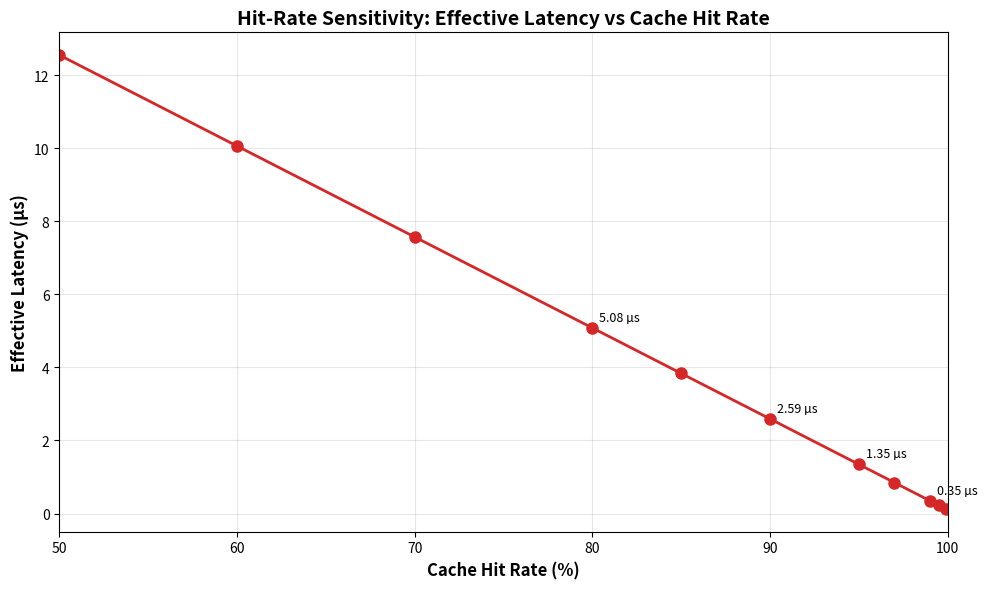

Here is the Python script that generated this plot:
# -*- coding: utf-8 -*-
r"""
============================================================================
  plot_results.py — HyperRAM Visual Graph Generator
============================================================================
  Creates publication-quality graphs for paper submission:
    - Scalability curve (throughput vs threads)
    - AI model performance comparison
    - Cache hit rate sensitivity
    - Tail latency distribution
    - Statistical percentile analysis
  
  Output: PNG files (300 DPI) ready for paper inclusion
  
  Usage:
    python plot_results.py --all
    python plot_results.py --scalability
    python plot_results.py --ai-benchmark
    python plot_results.py --tail-latency
============================================================================
"""
import sys, os, csv, statistics
from datetime import datetime
from pathlib import Path

try:
    import matplotlib.pyplot as plt
    import matplotlib
    matplotlib.use('Agg')  # Non-interactive backend
    HAS_MATPLOTLIB = True
except ImportError:
    HAS_MATPLOTLIB = False
    print("Warning: matplotlib not installed. Install with: pip install matplotlib")

PAGE_SIZE = 4096
SEP = "=" * 72

class GraphGenerator:
    """Generates publication-quality graphs from benchmark results."""
    
    def __init__(self, results_dir='results', output_dir='results/graphs'):
        self.results_dir = Path(results_dir)
        self.output_dir = Path(output_dir)
        self.output_dir.mkdir(parents=True, exist_ok=True)
        
        self.scalability_data = []
        self.ai_data = []
        self.multithread_data = []
        
    def load_data(self):
        """Load all CSV results."""
        print("Loading benchmark data...")
        
        # Load scalability data
        mt_files = list(self.results_dir.glob('multithread_benchmark_*.csv'))
        if mt_files:
            with open(mt_files[-1], 'r', encoding='utf-8') as f:
                reader = csv.DictReader(f)
                self.multithread_data = list(reader)
            print(f"  Loaded multithread: {len(self.multithread_data)} points")
        
        # Load AI benchmark data
        ai_files = list(self.results_dir.glob('ollama_benchmark_*.csv'))
        for ai_file in ai_files:
            with open(ai_file, 'r', encoding='utf-8') as f:
                reader = csv.DictReader(f)
                self.ai_data.extend(list(reader))
        print(f"  Loaded AI benchmarks: {len(self.ai_data)} results")
    
    def generate_scalability_graph(self):
        """Generate throughput vs threads scalability curve."""
        if not HAS_MATPLOTLIB or not self.multithread_data:
            print("  Skipping scalability graph (no data or matplotlib)")
            return None
        
        print("  Generating scalability graph...")
        
        # Extract data
        threads = []
        throughput = []
        hit_rates = []
        
        for row in sorted(self.multithread_data, key=lambda x: int(x.get('threads', 0))):
            threads.append(int(row.get('threads', 0)))
            throughput.append(float(row.get('throughput_ops_sec', 0)))
            hit_rates.append(float(row.get('hit_rate_pct', 0)))
        
        # Create figure with dual y-axis
        fig, ax1 = plt.subplots(figsize=(10, 6))
        
        # Throughput (left y-axis)
        color1 = 'tab:blue'
        ax1.set_xlabel('Threads', fontsize=12, fontweight='bold')
        ax1.set_ylabel('Throughput (ops/sec)', color=color1, fontsize=12, fontweight='bold')
        ax1.plot(threads, throughput, color=color1, marker='o', linewidth=2, markersize=8, label='Throughput')
        ax1.tick_params(axis='y', labelcolor=color1)
        ax1.grid(True, alpha=0.3)
        
        # Hit rate (right y-axis)
        ax2 = ax1.twinx()
        color2 = 'tab:orange'
        ax2.set_ylabel('Cache Hit Rate (%)', color=color2, fontsize=12, fontweight='bold')
        ax2.plot(threads, hit_rates, color=color2, marker='s', linewidth=2, markersize=8, label='Hit Rate')
        ax2.tick_params(axis='y', labelcolor=color2)
        
        # Title and layout
        plt.title('HyperRAM Scalability: Throughput vs Thread Count', fontsize=14, fontweight='bold')
        fig.tight_layout()
        
        # Save
        output_path = self.output_dir / 'scalability_curve.png'
        plt.savefig(output_path, dpi=300, bbox_inches='tight')
        plt.close()
        
        print(f"    Saved: {output_path}")
        return output_path
    
    def generate_ai_performance_graph(self):
        """Generate AI model performance comparison bar chart."""
        if not HAS_MATPLOTLIB or not self.ai_data:
            print("  Skipping AI performance graph (no data or matplotlib)")
            return None
        
        print("  Generating AI performance graph...")
        
        # Aggregate by model
        model_performance = {}
        for row in self.ai_data:
            model = row.get('display_name', row.get('model', 'Unknown'))
            tps = float(row.get('tokens_per_sec', 0))
            hit_rate = float(row.get('hit_rate_pct', 0))
            
            if model not in model_performance:
                model_performance[model] = {'tps': [], 'hit_rate': []}
            model_performance[model]['tps'].append(tps)
            model_performance[model]['hit_rate'].append(hit_rate)
        
        # Calculate averages
        models = sorted(model_performance.keys(), key=lambda m: statistics.mean(model_performance[m]['tps']), reverse=True)
        avg_tps = [statistics.mean(model_performance[m]['tps']) for m in models]
        avg_hit_rate = [statistics.mean(model_performance[m]['hit_rate']) for m in models]
        
        # Create figure
        fig, ax1 = plt.subplots(figsize=(12, 6))
        
        # Tokens/sec (left y-axis)
        color1 = 'tab:blue'
        ax1.set_xlabel('Model', fontsize=12, fontweight='bold')
        ax1.set_ylabel('Tokens/sec', color=color1, fontsize=12, fontweight='bold')
        bars1 = ax1.bar(range(len(models)), avg_tps, color=color1, alpha=0.7, label='Tokens/sec')
        ax1.tick_params(axis='y', labelcolor=color1)
        ax1.set_xticks(range(len(models)))
        ax1.set_xticklabels(models, rotation=45, ha='right', fontsize=10)
        ax1.grid(True, alpha=0.3, axis='y')
        
        # Add value labels on bars
        for i, v in enumerate(avg_tps):
            ax1.text(i, v, f'{v:.1f}', ha='center', va='bottom', fontsize=9)
        
        # Hit rate (right y-axis)
        ax2 = ax1.twinx()
        color2 = 'tab:orange'
        ax2.set_ylabel('Cache Hit Rate (%)', color=color2, fontsize=12, fontweight='bold')
        bars2 = ax2.bar(range(len(models)), avg_hit_rate, color=color2, alpha=0.5, label='Hit Rate')
        ax2.tick_params(axis='y', labelcolor=color2)
        ax2.set_ylim(0, 100)
        
        # Add value labels
        for i, v in enumerate(avg_hit_rate):
            ax2.text(i, v, f'{v:.1f}%', ha='center', va='bottom', fontsize=9, color=color2)
        
        # Legend
        lines1, labels1 = ax1.get_legend_handles_labels()
        lines2, labels2 = ax2.get_legend_handles_labels()
        ax1.legend(lines1 + lines2, labels1 + labels2, loc='upper right')
        
        plt.title('AI Model Performance Comparison (Ollama)', fontsize=14, fontweight='bold')
        fig.tight_layout()
        
        # Save
        output_path = self.output_dir / 'ai_performance_comparison.png'
        plt.savefig(output_path, dpi=300, bbox_inches='tight')
        plt.close()
        
        print(f"    Saved: {output_path}")
        return output_path
    
    def generate_hit_rate_sensitivity_graph(self):
        """Generate effective latency vs hit rate sensitivity curve."""
        if not HAS_MATPLOTLIB:
            print("  Skipping hit rate graph (matplotlib not available)")
            return None
        
        print("  Generating hit rate sensitivity graph...")
        
        # Theoretical curve based on standard tiered memory model
        hit_rates = [50, 60, 70, 80, 85, 90, 95, 97, 99, 99.5, 99.9]
        ram_latency = 0.1  # µs (hypothetical)
        ssd_latency = 25.0  # µs (hypothetical)
        
        effective_latencies = []
        for hr in hit_rates:
            hr_decimal = hr / 100
            eff_lat = (hr_decimal * ram_latency) + ((1 - hr_decimal) * ssd_latency)
            effective_latencies.append(eff_lat)
        
        # Create figure
        fig, ax = plt.subplots(figsize=(10, 6))
        
        ax.plot(hit_rates, effective_latencies, color='tab:red', marker='o', linewidth=2, markersize=8)
        ax.set_xlabel('Cache Hit Rate (%)', fontsize=12, fontweight='bold')
        ax.set_ylabel('Effective Latency (µs)', fontsize=12, fontweight='bold')
        ax.set_title('Hit-Rate Sensitivity: Effective Latency vs Cache Hit Rate', fontsize=14, fontweight='bold')
        ax.grid(True, alpha=0.3)
        ax.set_xlim(50, 100)
        
        # Add annotations
        for i, hr in enumerate(hit_rates):
            if hr in [80, 90, 95, 99]:
                ax.annotate(f'{effective_latencies[i]:.2f} µs', 
                           xy=(hr, effective_latencies[i]), 
                           xytext=(5, 5), 
                           textcoords='offset points',
                           fontsize=9)
        
        fig.tight_layout()
        
        # Save
        output_path = self.output_dir / 'hit_rate_sensitivity.png'
        plt.savefig(output_path, dpi=300, bbox_inches='tight')
        plt.close()
        
        print(f"    Saved: {output_path}")
        return output_path
    
    def generate_tail_latency_graph(self):
        """Generate tail latency percentile distribution."""
        if not HAS_MATPLOTLIB or not self.multithread_data:
            print("  Skipping tail latency graph (no data or matplotlib)")
            return None
        
        print("  Generating tail latency graph...")
        
        # Extract percentile data
        threads = []
        p50 = []
        p95 = []
        p99 = []
        
        for row in sorted(self.multithread_data, key=lambda x: int(x.get('threads', 0))):
            threads.append(int(row.get('threads', 0)))
            p50.append(float(row.get('median_latency_us', 0)))
            p95.append(float(row.get('p95_latency_us', 0)))
            p99.append(float(row.get('p99_latency_us', 0)))
        
        # Create figure
        fig, ax = plt.subplots(figsize=(10, 6))
        
        x = range(len(threads))
        width = 0.25
        
        bars1 = ax.bar([i - width for i in x], p50, width, label='P50 (Median)', color='tab:blue')
        bars2 = ax.bar(x, p95, width, label='P95', color='tab:orange')
        bars3 = ax.bar([i + width for i in x], p99, width, label='P99', color='tab:red')
        
        ax.set_xlabel('Threads', fontsize=12, fontweight='bold')
        ax.set_ylabel('Latency (µs)', fontsize=12, fontweight='bold')
        ax.set_title('Tail Latency Distribution Across Thread Counts', fontsize=14, fontweight='bold')
        ax.set_xticks(x)
        ax.set_xticklabels(threads)
        ax.legend()
        ax.grid(True, alpha=0.3, axis='y')
        
        fig.tight_layout()
        
        # Save
        output_path = self.output_dir / 'tail_latency_distribution.png'
        plt.savefig(output_path, dpi=300, bbox_inches='tight')
        plt.close()
        
        print(f"    Saved: {output_path}")
        return output_path
    
    def generate_speedup_efficiency_graph(self):
        """Generate speedup and parallel efficiency graph."""
        if not HAS_MATPLOTLIB or not self.multithread_data:
            print("  Skipping speedup graph (no data or matplotlib)")
            return None
        
        print("  Generating speedup/efficiency graph...")
        
        # Calculate speedup and efficiency
        threads = []
        speedup = []
        efficiency = []
        
        baseline = None
        for row in sorted(self.multithread_data, key=lambda x: int(x.get('threads', 0))):
            t = int(row.get('threads', 0))
            tput = float(row.get('throughput_ops_sec', 0))
            
            if baseline is None:
                baseline = tput
                speedup.append(1.0)
            else:
                speedup.append(tput / baseline)
            
            threads.append(t)
            eff = (speedup[-1] / t * 100) if t > 0 else 0
            efficiency.append(eff)
        
        # Create figure
        fig, ax1 = plt.subplots(figsize=(10, 6))
        
        # Speedup (left y-axis)
        color1 = 'tab:green'
        ax1.set_xlabel('Threads', fontsize=12, fontweight='bold')
        ax1.set_ylabel('Speedup (×)', color=color1, fontsize=12, fontweight='bold')
        ax1.plot(threads, speedup, color=color1, marker='o', linewidth=2, markersize=8, label='Speedup')
        ax1.axhline(y=1.0, color='gray', linestyle='--', linewidth=1, alpha=0.5)
        ax1.tick_params(axis='y', labelcolor=color1)
        ax1.grid(True, alpha=0.3)
        
        # Efficiency (right y-axis)
        ax2 = ax1.twinx()
        color2 = 'tab:purple'
        ax2.set_ylabel('Parallel Efficiency (%)', color=color2, fontsize=12, fontweight='bold')
        ax2.plot(threads, efficiency, color=color2, marker='s', linewidth=2, markersize=8, label='Efficiency')
        ax2.axhline(y=100, color='gray', linestyle='--', linewidth=1, alpha=0.5)
        ax2.axhline(y=80, color='gray', linestyle=':', linewidth=1, alpha=0.5)
        ax2.tick_params(axis='y', labelcolor=color2)
        ax2.set_ylim(0, 120)
        
        plt.title('Parallel Speedup and Efficiency vs Thread Count', fontsize=14, fontweight='bold')
        fig.tight_layout()
        
        # Save
        output_path = self.output_dir / 'speedup_efficiency.png'
        plt.savefig(output_path, dpi=300, bbox_inches='tight')
        plt.close()
        
        print(f"    Saved: {output_path}")
        return output_path
    
    def generate_all_graphs(self):
        """Generate all graphs."""
        print("\n" + SEP)
        print("  Generating Visual Graphs")
        print(SEP)
        
        self.load_data()
        
        graphs = []
        graphs.append(self.generate_scalability_graph())
        graphs.append(self.generate_ai_performance_graph())
        graphs.append(self.generate_hit_rate_sensitivity_graph())
        graphs.append(self.generate_tail_latency_graph())
        graphs.append(self.generate_speedup_efficiency_graph())
        
        # Filter None values
        graphs = [g for g in graphs if g is not None]
        
        print(f"\n  Generated {len(graphs)} graphs in: {self.output_dir}")
        print("\n" + SEP)
        print("  ✓ Graph Generation Complete")
        print(SEP)
        
        return graphs


def main():
    import argparse
    parser = argparse.ArgumentParser(description='Generate HyperRAM Visual Graphs')
    parser.add_argument('--all', action='store_true', help='Generate all graphs')
    parser.add_argument('--scalability', action='store_true', help='Generate scalability curve')
    parser.add_argument('--ai', action='store_true', help='Generate AI performance comparison')
    parser.add_argument('--hit-rate', action='store_true', help='Generate hit rate sensitivity')
    parser.add_argument('--tail-latency', action='store_true', help='Generate tail latency')
    parser.add_argument('--speedup', action='store_true', help='Generate speedup/efficiency')
    parser.add_argument('--output-dir', type=str, default='results/graphs', help='Output directory')
    parser.add_argument('--results-dir', type=str, default='results', help='Results directory')
    
    args = parser.parse_args()
    
    if not any([args.all, args.scalability, args.ai, args.hit_rate, args.tail_latency, args.speedup]):
        args.all = True
    
    generator = GraphGenerator(
        results_dir=args.results_dir,
        output_dir=args.output_dir
    )
    
    if args.all:
        generator.generate_all_graphs()
    else:
        generator.load_data()
        if args.scalability:
            generator.generate_scalability_graph()
        if args.ai:
            generator.generate_ai_performance_graph()
        if args.hit_rate:
            generator.generate_hit_rate_sensitivity_graph()
        if args.tail_latency:
            generator.generate_tail_latency_graph()
        if args.speedup:
            generator.generate_speedup_efficiency_graph()
    
    return 0


if __name__ == "__main__":
    sys.exit(main())
